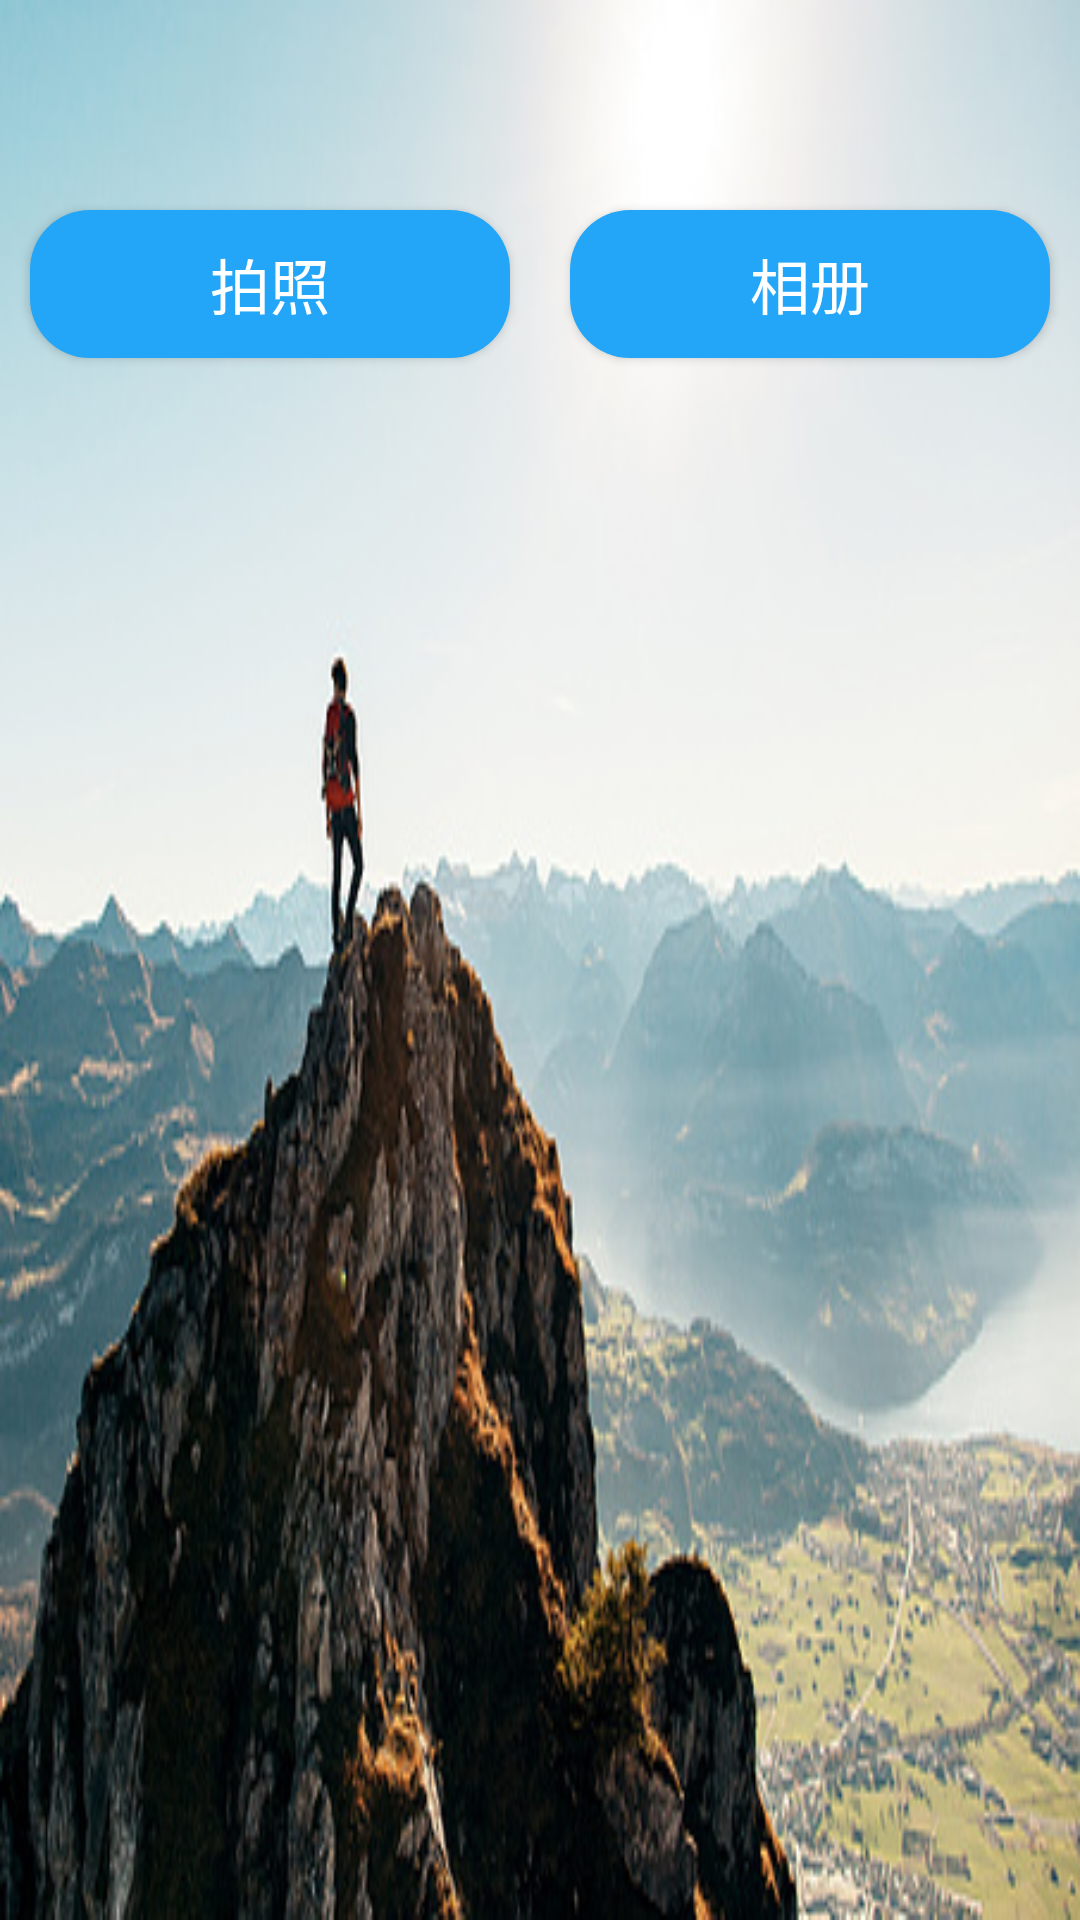

Produce the Android XML layout that renders to this screen, including the resource entries it uses.
<!-- AndroidManifest.xml: activity theme TranslucentTheme -->
<!-- res/layout/activity_main.xml -->
<?xml version="1.0" encoding="utf-8"?>
<LinearLayout xmlns:android="http://schemas.android.com/apk/res/android"
    android:layout_width="match_parent"
    android:layout_height="match_parent"
    android:orientation="vertical"
    android:background="@mipmap/tupian">
    <LinearLayout
        android:layout_width="match_parent"
        android:layout_height="match_parent"
        android:orientation="horizontal"
        android:layout_marginTop="60dp">
        <Button
            android:id="@+id/pai"
            android:layout_width="0dp"
            android:layout_weight="1"
            android:layout_height="wrap_content"
            android:layout_margin="10dp"
            android:text="拍照"
            android:textColor="#fff"
            android:textSize="20sp"
            android:background="@drawable/shape_button"/>

        <Button
            android:layout_weight="1"
            android:id="@+id/natives"
            android:layout_width="0dp"
            android:layout_height="wrap_content"
            android:layout_margin="10dp"
            android:textColor="#fff"
            android:textSize="20sp"
            android:background="@drawable/shape_button"
            android:text="相册" />
    </LinearLayout>

</LinearLayout>
<!-- resources referenced by this layout -->
<resources>
  <!-- drawable shape_button (drawable) -->
  <?xml version="1.0" encoding="utf-8"?>
  <shape xmlns:android="http://schemas.android.com/apk/res/android"
      android:shape="rectangle" >
  
      
  
      <solid android:color="#23a6f8" />
  
      
  
      <corners android:radius="20dp" />
  
      
  
      <padding
          android:bottom="10dp"
          android:left="10dp"
          android:right="10dp"
          android:top="10dp" />
  
  </shape>
  <!-- mipmap tupian: jpg bitmap (mipmap-hdpi, 70945 bytes) -->
  <style name="TranslucentTheme" parent="Theme.AppCompat.Light.NoActionBar">
          <item name="android:windowTranslucentStatus">false</item>
          <item name="android:windowTranslucentNavigation">true</item>
          
          <item name="android:statusBarColor">@color/colorAccent</item>
      </style>
  <!-- not gathered from this repository: default colours our renderer supplied (Android Studio template values) -->
  <color name="colorAccent">#FF03DAC5</color>
</resources>
